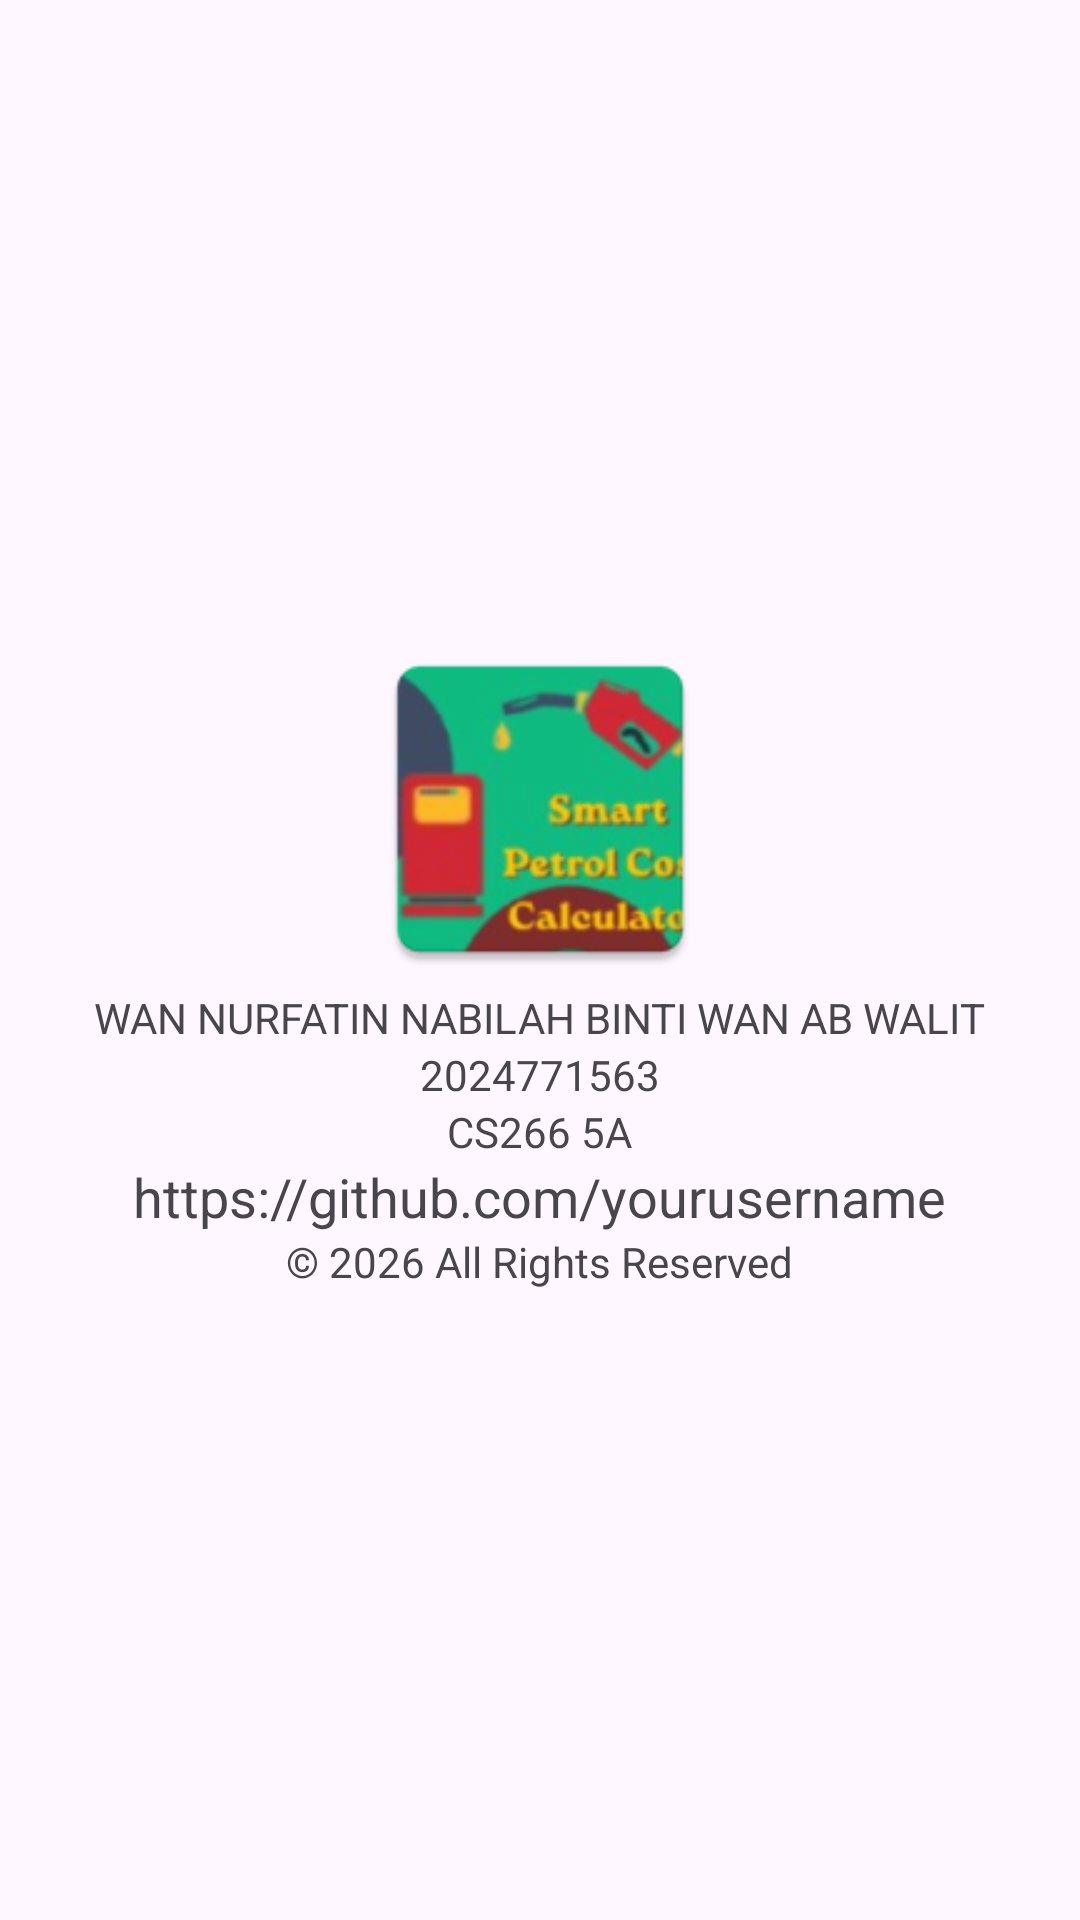

This screen was rendered from an Android layout file. Write that file and the resources it references.
<!-- AndroidManifest.xml: application theme Theme.IndividuAss -->
<!-- res/layout/activity_about.xml -->
<?xml version="1.0" encoding="utf-8"?>
<LinearLayout xmlns:android="http://schemas.android.com/apk/res/android"
    android:layout_width="match_parent"
    android:layout_height="match_parent"
    android:orientation="vertical"
    android:gravity="center"
    android:padding="20dp">

    <ImageView
        android:layout_width="120dp"
        android:layout_height="120dp"
        android:src="@mipmap/ic_launcher"/>

    <TextView
        android:layout_width="wrap_content"
        android:layout_height="wrap_content"
        android:text="WAN NURFATIN NABILAH BINTI WAN AB WALIT"/>

    <TextView
        android:layout_width="wrap_content"
        android:layout_height="wrap_content"
        android:text="2024771563"/>

    <TextView
        android:layout_width="wrap_content"
        android:layout_height="wrap_content"
        android:text="CS266 5A"/>

    <TextView
        android:id="@+id/txtGithub"
        android:layout_width="wrap_content"
        android:layout_height="wrap_content"
        android:text="https://github.com/yourusername"
        android:textSize="18sp"/>

    <TextView
        android:layout_width="wrap_content"
        android:layout_height="wrap_content"
        android:text="© 2026 All Rights Reserved"/>

</LinearLayout>
<!-- resources referenced by this layout -->
<resources>
  <!-- mipmap ic_launcher: webp bitmap (mipmap-hdpi, 6514 bytes) -->
  <style name="Theme.IndividuAss" parent="Base.Theme.IndividuAss" />
  <style name="Base.Theme.IndividuAss" parent="Theme.Material3.DayNight">
          
          
      </style>
</resources>
